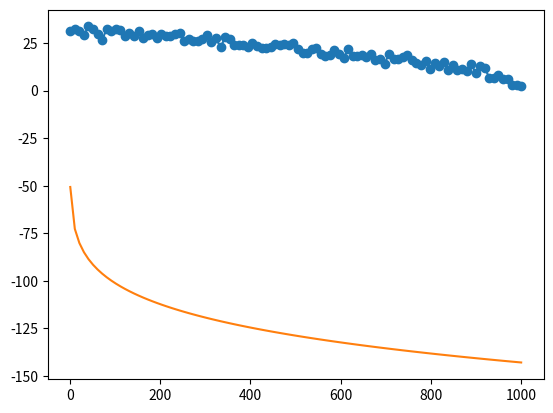

Source code (Python):
import numpy as np
import matplotlib.pyplot as plt
from matplotlib.patches import Polygon
from scipy.optimize import curve_fit

def power_law(x, a, b):
    return a*np.power(x, b)

x_dummy = np.linspace(start=1, stop=1000, num=100)
y_dummy = power_law(x_dummy, 1, 0.5)# Add noise from a Gaussian distribution
noise = 1.5*np.random.normal(size=y_dummy.size)
y_dummy = y_dummy + noise
y_dummy = np.flip(y_dummy)

# Fit the dummy power-law data
pars, cov = curve_fit(f=power_law, xdata=x_dummy, ydata=y_dummy, p0=[0, 0], bounds=(-np.inf, np.inf))# Get the standard deviations of the parameters (square roots of the # diagonal of the covariance)
stdevs = np.sqrt(np.diag(cov))# Calculate the residuals
res = y_dummy - power_law(x_dummy, *pars)

pars[0] = pars[0] * -1
pars[1] = pars[1] * -1

plt.plot(x_dummy, y_dummy, marker='o')
plt.plot(x_dummy, power_law(x_dummy, *pars))
plt.show()
